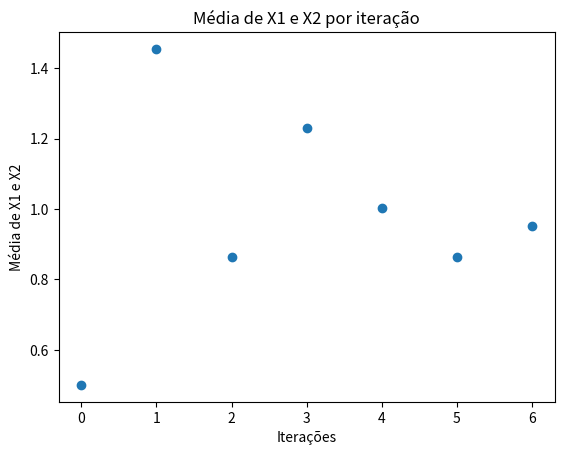

The matplotlib source for this figure:
import matplotlib.pyplot as plt
import numpy as np
def fun(x):
    return (x**2) - (2*x) + 3 
    

def seccao_aurea(fi, xh, xl, E):
    x1 = xh - fi*(xh - xl)
    x2 = xl + fi*(xh - xl)
    i = 0 
    x1_lista = [x1]
    x2_lista = [x2]
    while abs(x1 - x2) > E:
        
        if fun(x1) < fun(x2):
         xh = x2
         i += 1
        elif fun(x1) > fun(x2):
         xl = x1
         i += 1
        else: 
         return (x1 + x2)/2 , i, x1_lista, x2_lista 
        x1 = xh - fi*(xh - xl)
        x2 = xl + fi*(xh - xl)
        x1_lista.append(x1)
        x2_lista.append(x2)
    return (x1 + x2)/2 , i, x1_lista, x2_lista
       
    
fi = 0.618
xh = 3
xl = -2
E = 0.1
resp, itra, x1_valores, x2_valores = seccao_aurea(fi, xh, xl, E)
print(f"O ponto de mínimo da função é {resp} após {itra} iterações")

media_x1_x2=[]

for j in range(len(x1_valores)):
    m = (x1_valores[j] + x2_valores[j])/2
    media_x1_x2.append(m)
 
eixoy = np.array(media_x1_x2)
eixox = np.arange(len(eixoy))
plt.scatter(eixox, eixoy)
plt.xlabel("Iterações")
plt.ylabel("Média de X1 e X2")
plt.title("Média de X1 e X2 por iteração")
plt.show()